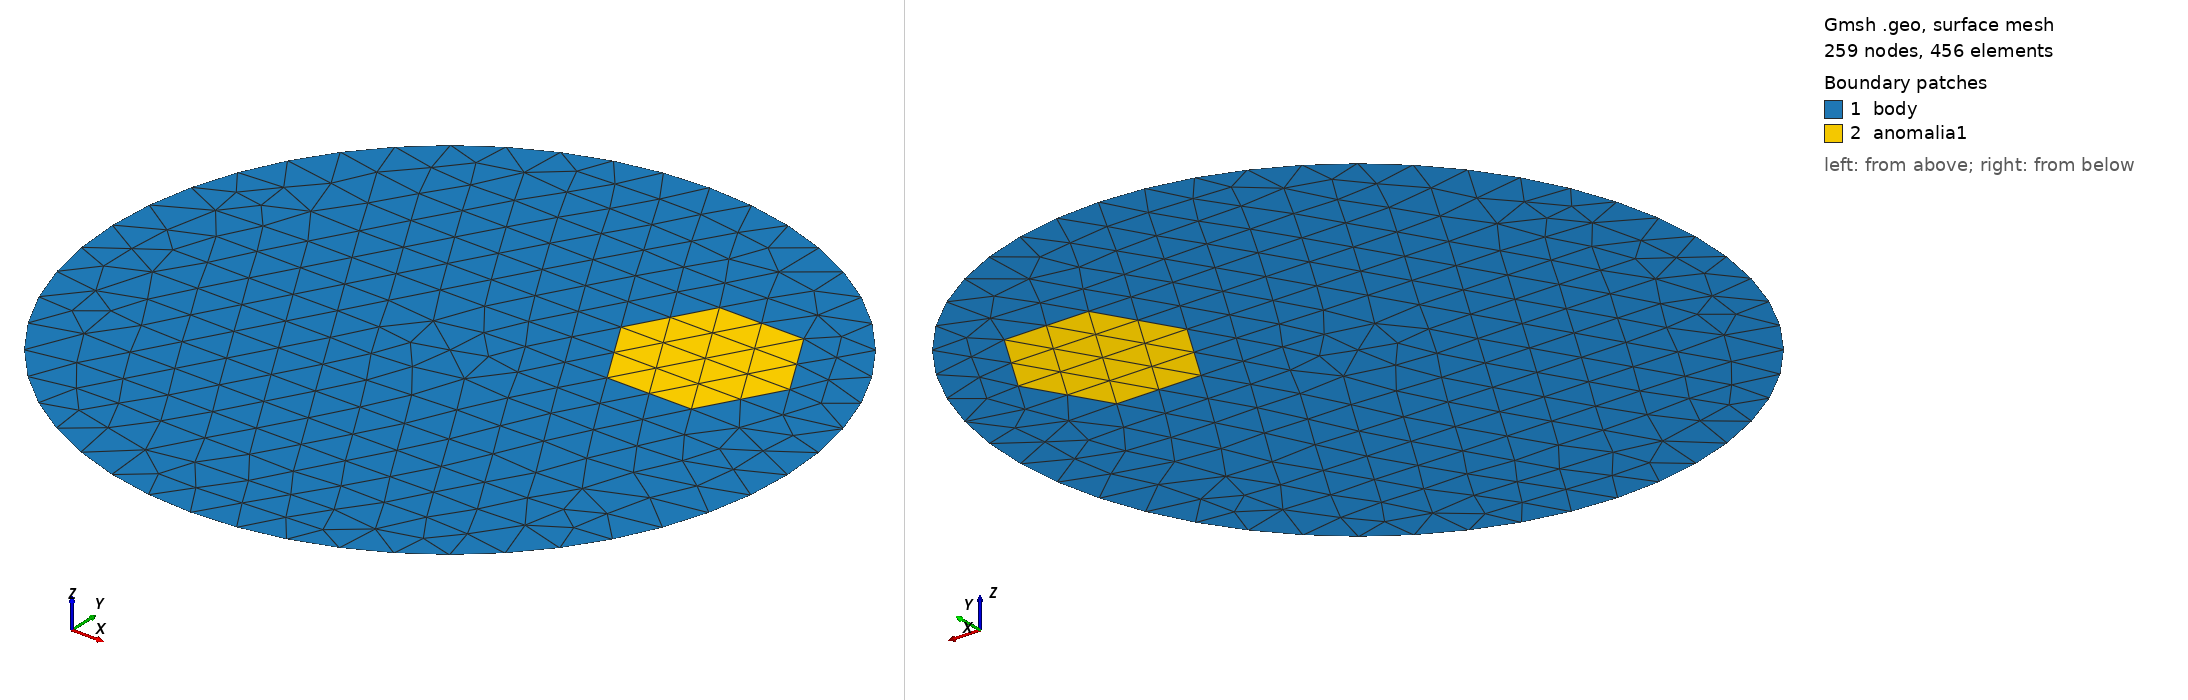

Gmsh geometry script, surface-meshed: 259 nodes, 456 surface elements. Boundary patches (legend numbers): 1 body, 2 anomalia1. Left view from above one corner, right view from below the opposite corner. Legend entries are the model's physical surfaces. The drawing asked Gmsh for element sizes between 1% and 20% of the model's largest extent; the script's own settings can give other sizes.

=== circ16_anomalia6.geo (drawn) ===
cl__1 = 0.02;
Point(1) = {0.15, 0, 0, cl__1};
Point(2) = {0.138581929876693, 0.05740251485476346, 0, cl__1};
Point(3) = {0.1060660171779821, 0.1060660171779821, 0, cl__1};
Point(4) = {0.05740251485476347, 0.138581929876693, 0, cl__1};
Point(5) = {9.184850993605149e-18, 0.15, 0, cl__1};
Point(6) = {-0.05740251485476346, 0.138581929876693, 0, cl__1};
Point(7) = {-0.1060660171779821, 0.1060660171779821, 0, cl__1};
Point(8) = {-0.138581929876693, 0.05740251485476348, 0, cl__1};
Point(9) = {-0.15, 1.83697019872103e-17, 0, cl__1};
Point(10) = {-0.138581929876693, -0.05740251485476345, 0, cl__1};
Point(11) = {-0.1060660171779822, -0.1060660171779821, 0, cl__1};
Point(12) = {-0.05740251485476355, -0.138581929876693, 0, cl__1};
Point(13) = {-2.755455298081544e-17, -0.15, 0, cl__1};
Point(14) = {0.0574025148547635, -0.138581929876693, 0, cl__1};
Point(15) = {0.1060660171779821, -0.1060660171779822, 0, cl__1};
Point(16) = {0.138581929876693, -0.05740251485476355, 0, cl__1};
Point(17) = {0, 0, 0, cl__1};
Point(18) = {0.1125, 0.05, 0, cl__1};
Point(19) = {0.09375, 0.08247595264191646, 0, cl__1};
Point(20) = {0.05625000000000001, 0.08247595264191646, 0, cl__1};
Point(21) = {0.0375, 0.05000000000000001, 0, cl__1};
Point(22) = {0.05624999999999998, 0.01752404735808356, 0, cl__1};
Point(23) = {0.09375, 0.01752404735808356, 0, cl__1};
Circle(1) = {1, 17, 2};
Circle(2) = {2, 17, 3};
Circle(3) = {3, 17, 4};
Circle(4) = {4, 17, 5};
Circle(5) = {5, 17, 6};
Circle(6) = {6, 17, 7};
Circle(7) = {7, 17, 8};
Circle(8) = {8, 17, 9};
Circle(9) = {9, 17, 10};
Circle(10) = {10, 17, 11};
Circle(11) = {11, 17, 12};
Circle(12) = {12, 17, 13};
Circle(13) = {13, 17, 14};
Circle(14) = {14, 17, 15};
Circle(15) = {15, 17, 16};
Circle(16) = {16, 17, 1};
Line(17) = {18, 19};
Line(18) = {19, 20};
Line(19) = {20, 21};
Line(20) = {21, 22};
Line(21) = {22, 23};
Line(22) = {23, 18};
Line(23) = {18, 19};
Line(24) = {19, 20};
Line(25) = {20, 21};
Line(26) = {21, 22};
Line(27) = {22, 23};
Line(28) = {23, 18};
Curve Loop(1) = {1, 2, 3, 4, 5, 6, 7, 8, 9, 10, 11, 12, 13, 14, 15, 16, 17, 18, 19, 20, 21, 22};
Plane Surface(1) = {1};
Point {17} In Surface {1};
Curve Loop(2) = {23, 24, 25, 26, 27, 28};
Plane Surface(2) = {2};
Physical Point("central_node") = {17};
Physical Point("electrode_1") = {1};
Physical Point("electrode_2") = {2};
Physical Point("electrode_3") = {3};
Physical Point("electrode_4") = {4};
Physical Point("electrode_5") = {5};
Physical Point("electrode_6") = {6};
Physical Point("electrode_7") = {7};
Physical Point("electrode_8") = {8};
Physical Point("electrode_9") = {9};
Physical Point("electrode_10") = {10};
Physical Point("electrode_11") = {11};
Physical Point("electrode_12") = {12};
Physical Point("electrode_13") = {13};
Physical Point("electrode_14") = {14};
Physical Point("electrode_15") = {15};
Physical Point("electrode_16") = {16};
Physical Surface("body") = {1};
Physical Surface("anomalia1") = {2};
